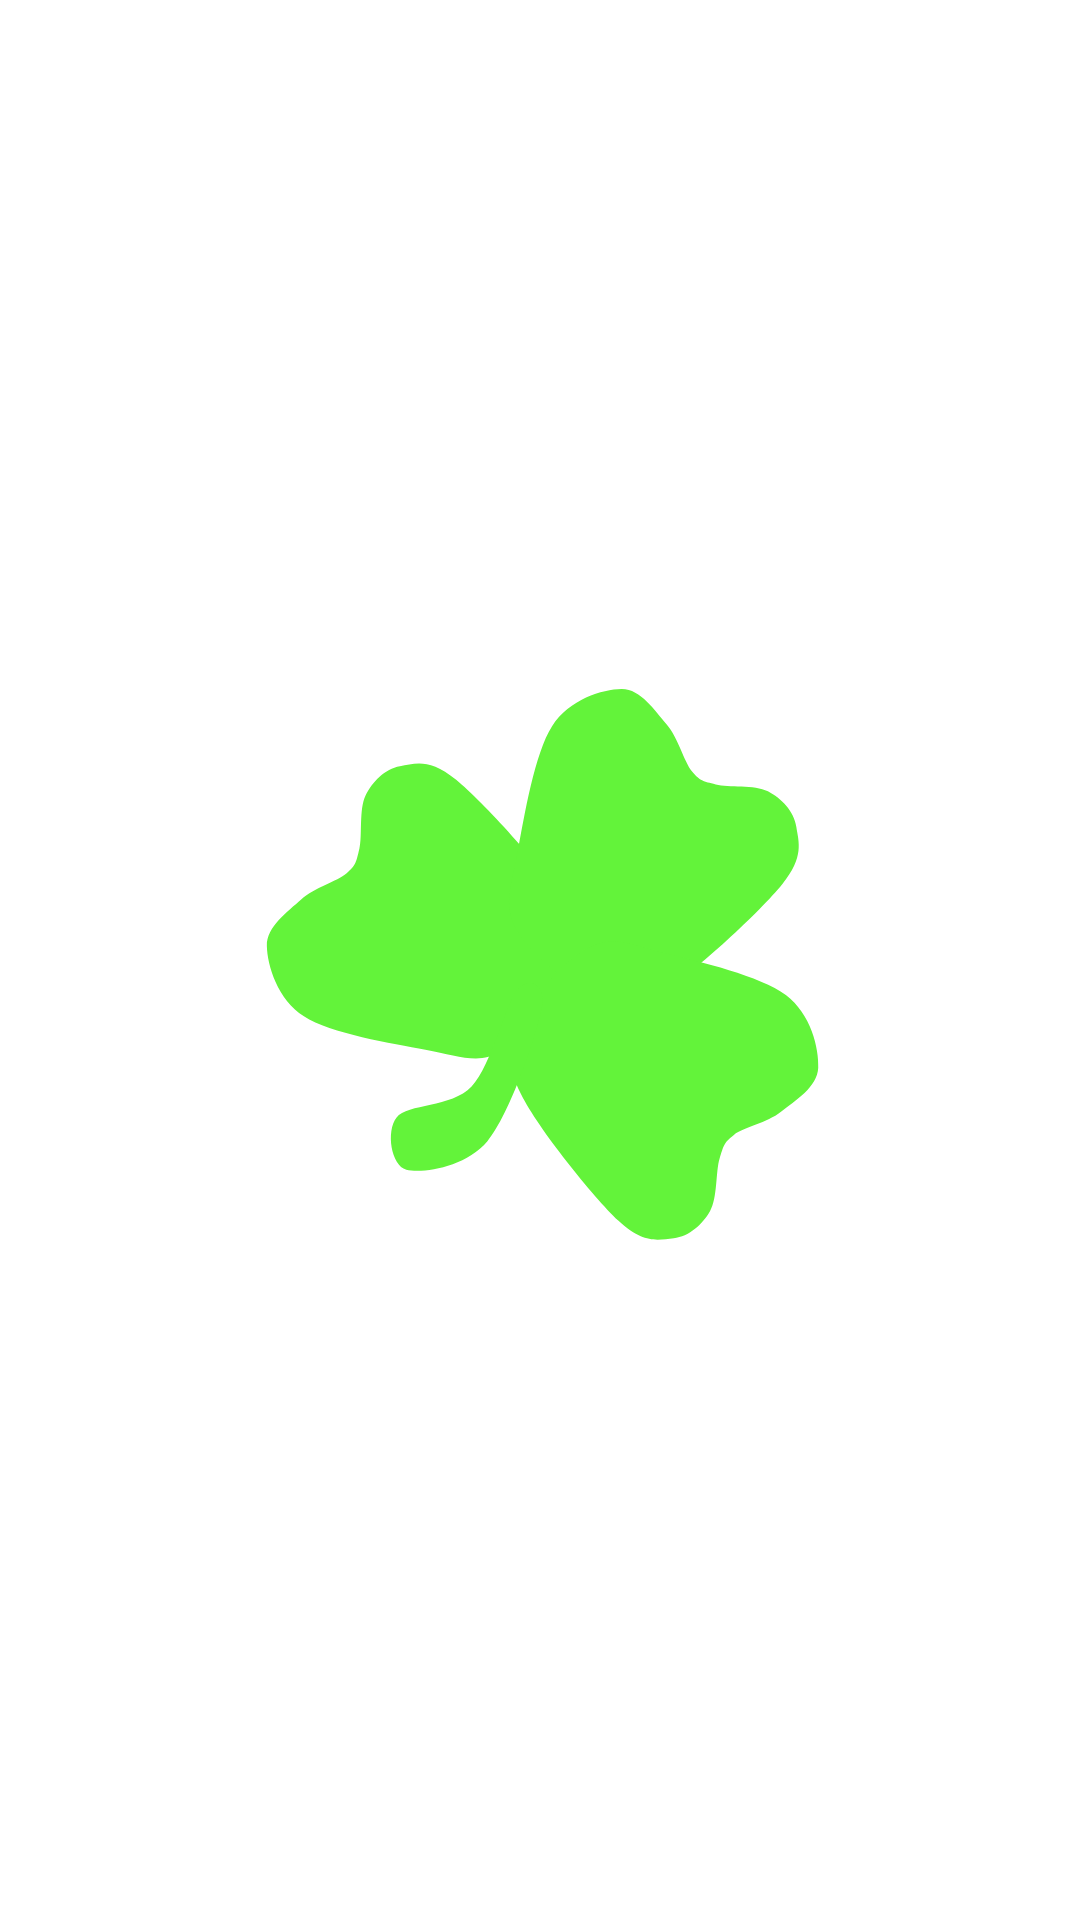

This screen was rendered from an Android layout file. Write that file and the resources it references.
<!-- AndroidManifest.xml: activity theme SplashTheme -->
<!-- res/layout/activity_splash.xml -->
<?xml version="1.0" encoding="utf-8"?>
<androidx.constraintlayout.widget.ConstraintLayout xmlns:android="http://schemas.android.com/apk/res/android"
    xmlns:app="http://schemas.android.com/apk/res-auto"
    android:layout_width="match_parent"
    android:layout_height="match_parent">

    <ImageView
        android:layout_width="@dimen/splash_logo_dimen"
        android:layout_height="@dimen/splash_logo_dimen"
        app:layout_constraintBottom_toBottomOf="parent"
        app:layout_constraintEnd_toEndOf="parent"
        android:src="@drawable/ic_green_leaf"
        app:layout_constraintStart_toStartOf="parent"
        app:layout_constraintTop_toTopOf="parent" />

</androidx.constraintlayout.widget.ConstraintLayout>
<!-- resources referenced by this layout -->
<resources>
  <dimen name="splash_logo_dimen">200dp</dimen>
  <!-- drawable ic_green_leaf: vector/xml drawable (drawable, 14954 chars, omitted) -->
  <style name="SplashTheme" parent="Theme.MaterialComponents.Light.NoActionBar">
          <item name="android:windowBackground">@color/white</item>
          <item name="colorPrimary">@color/purple_500</item>
          <item name="colorPrimaryDark">@color/teal_200</item>
          <item name="colorAccent">@color/black</item>
          <item name="android:statusBarColor">@color/black</item>
      </style>
  <!-- not gathered from this repository: default colours our renderer supplied (Android Studio template values) -->
  <color name="purple_500">#FF6200EE</color>
  <color name="teal_200">#FF03DAC5</color>
  <color name="black">#FF000000</color>
  <color name="white">#FFFFFFFF</color>
</resources>
